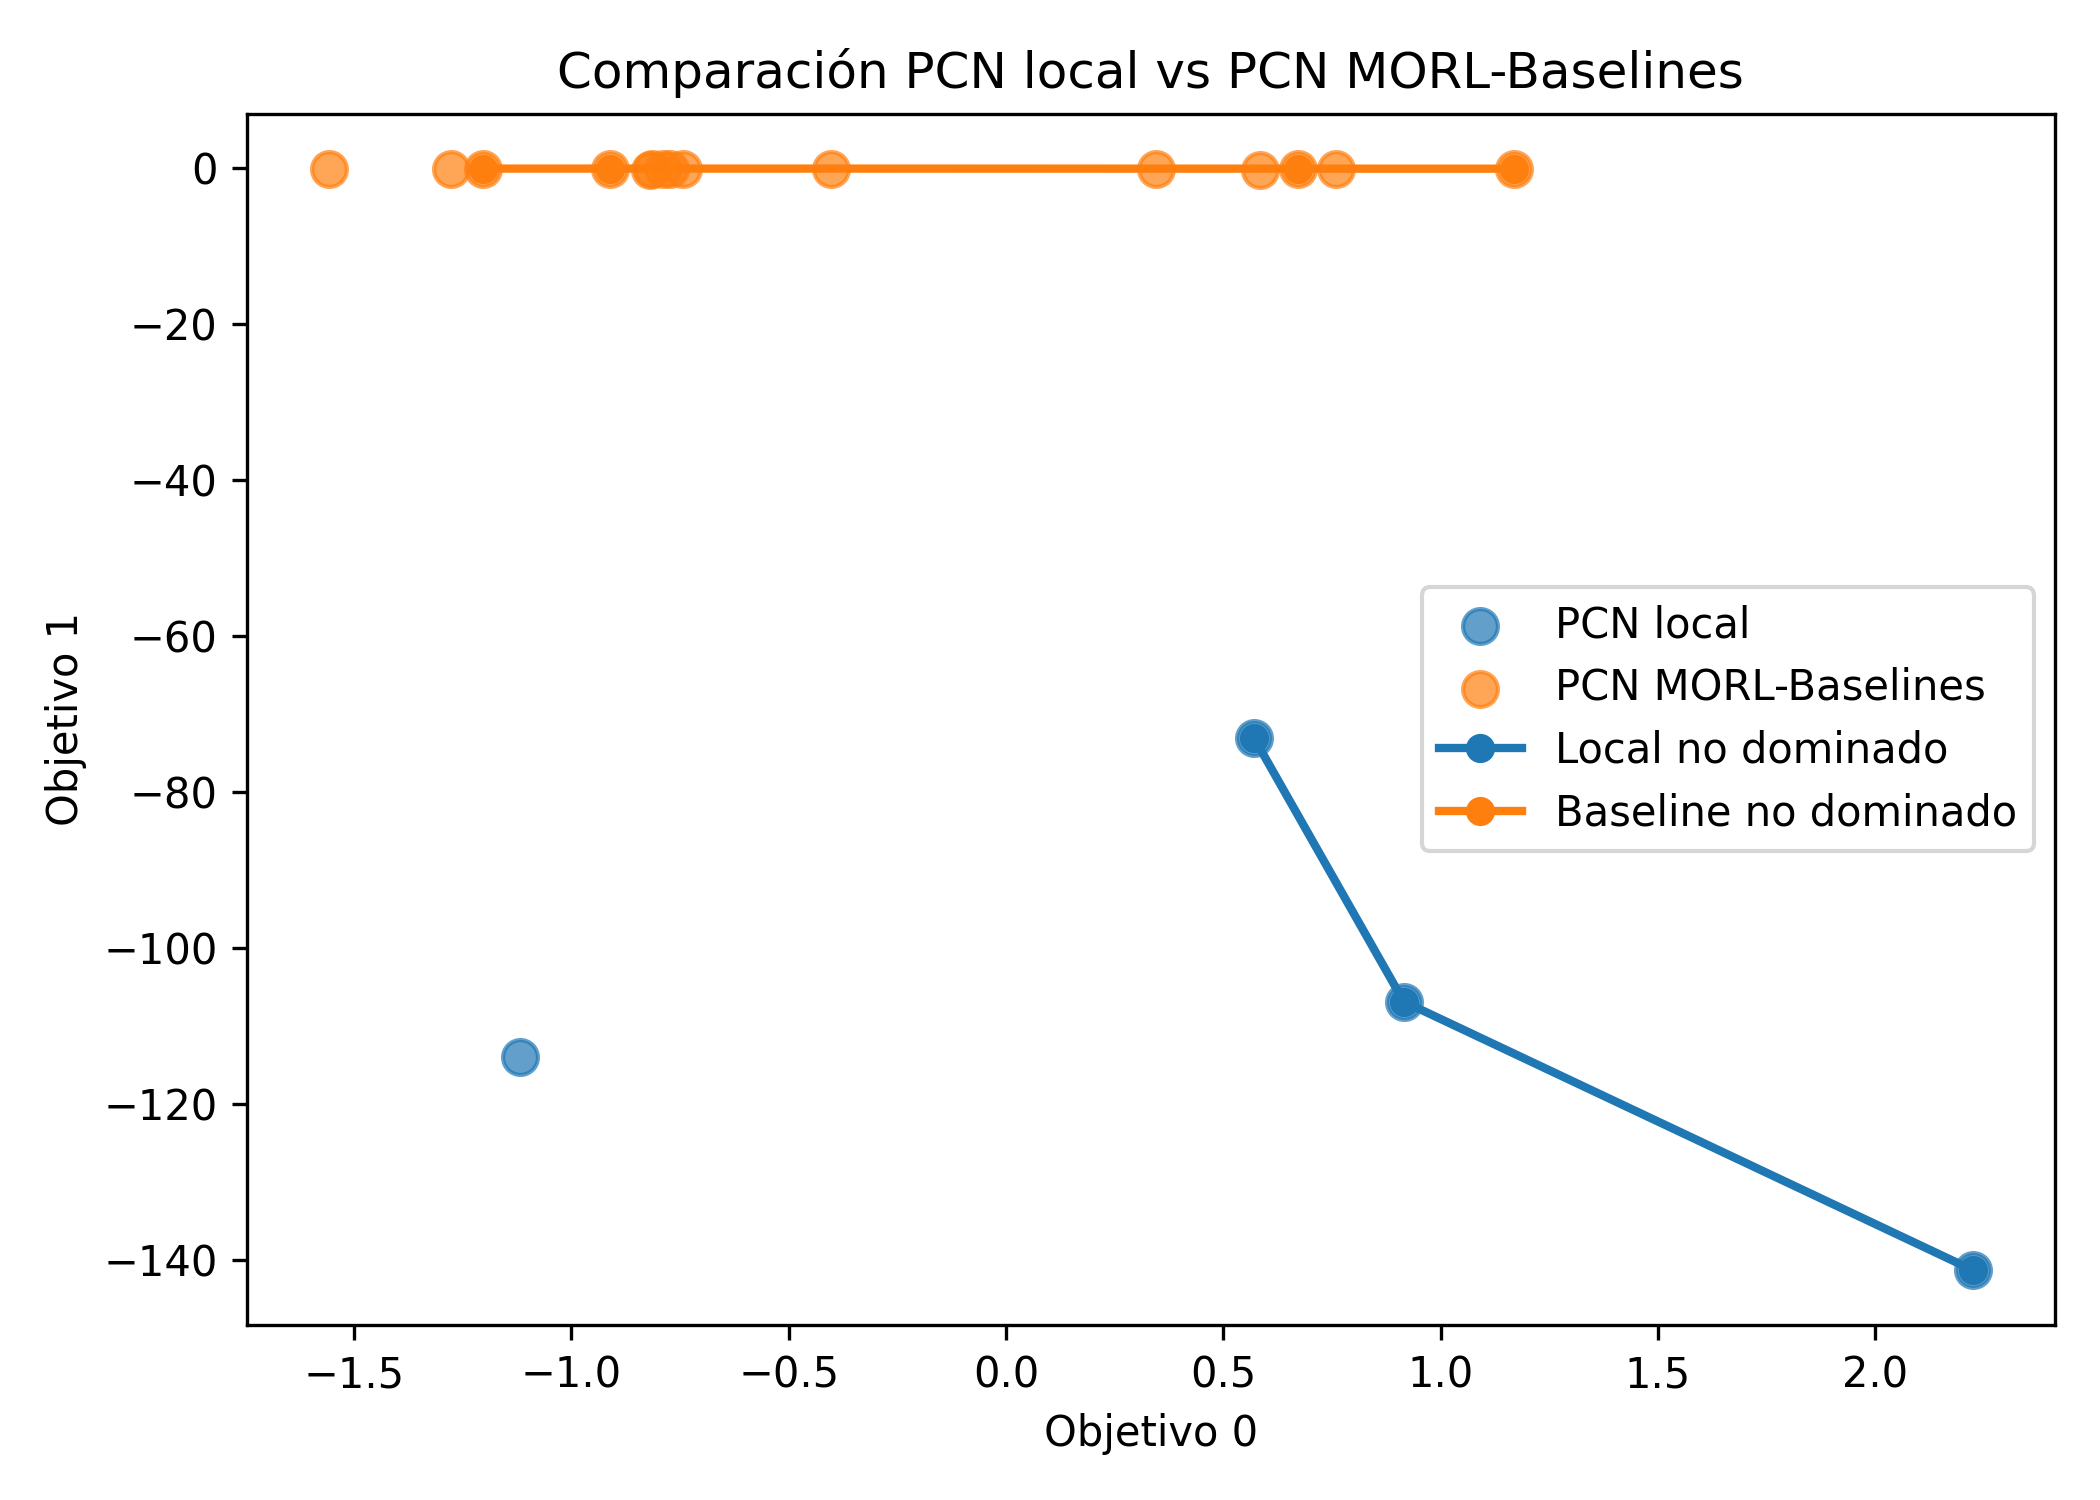

The table this chart was drawn from, first rows:
Método, Soluciones evaluadas, Soluciones no dominadas, Mejor objetivo 0, Mejor objetivo 1, HV normalizado
PCN local, 4, 3, 2.224, -73.16, 0.3705
PCN MORL-Baselines, 15, 4, 1.168, -0.1018, 0.8093
